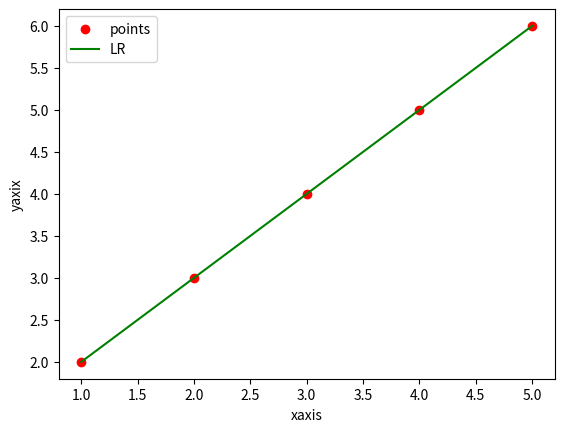

The matplotlib source for this figure:

import numpy as np 
import matplotlib.pyplot as plt
x=np.array([1,2,3,4,5])
y=np.array([2,3,4,5,6])
mx=np.mean(x)
my=np.mean(y)
N=np.sum((x-mx)*(y-my))
D=np.sum((x-mx)**2)
m=N/D
b=my-m*mx
reg=m*x+b
plt.scatter(x,y,color="red",label="points")
plt.plot(x,reg,color="green", label="LR")
plt.legend()
plt.xlabel("xaxis")
plt.ylabel("yaxix")
plt.show()